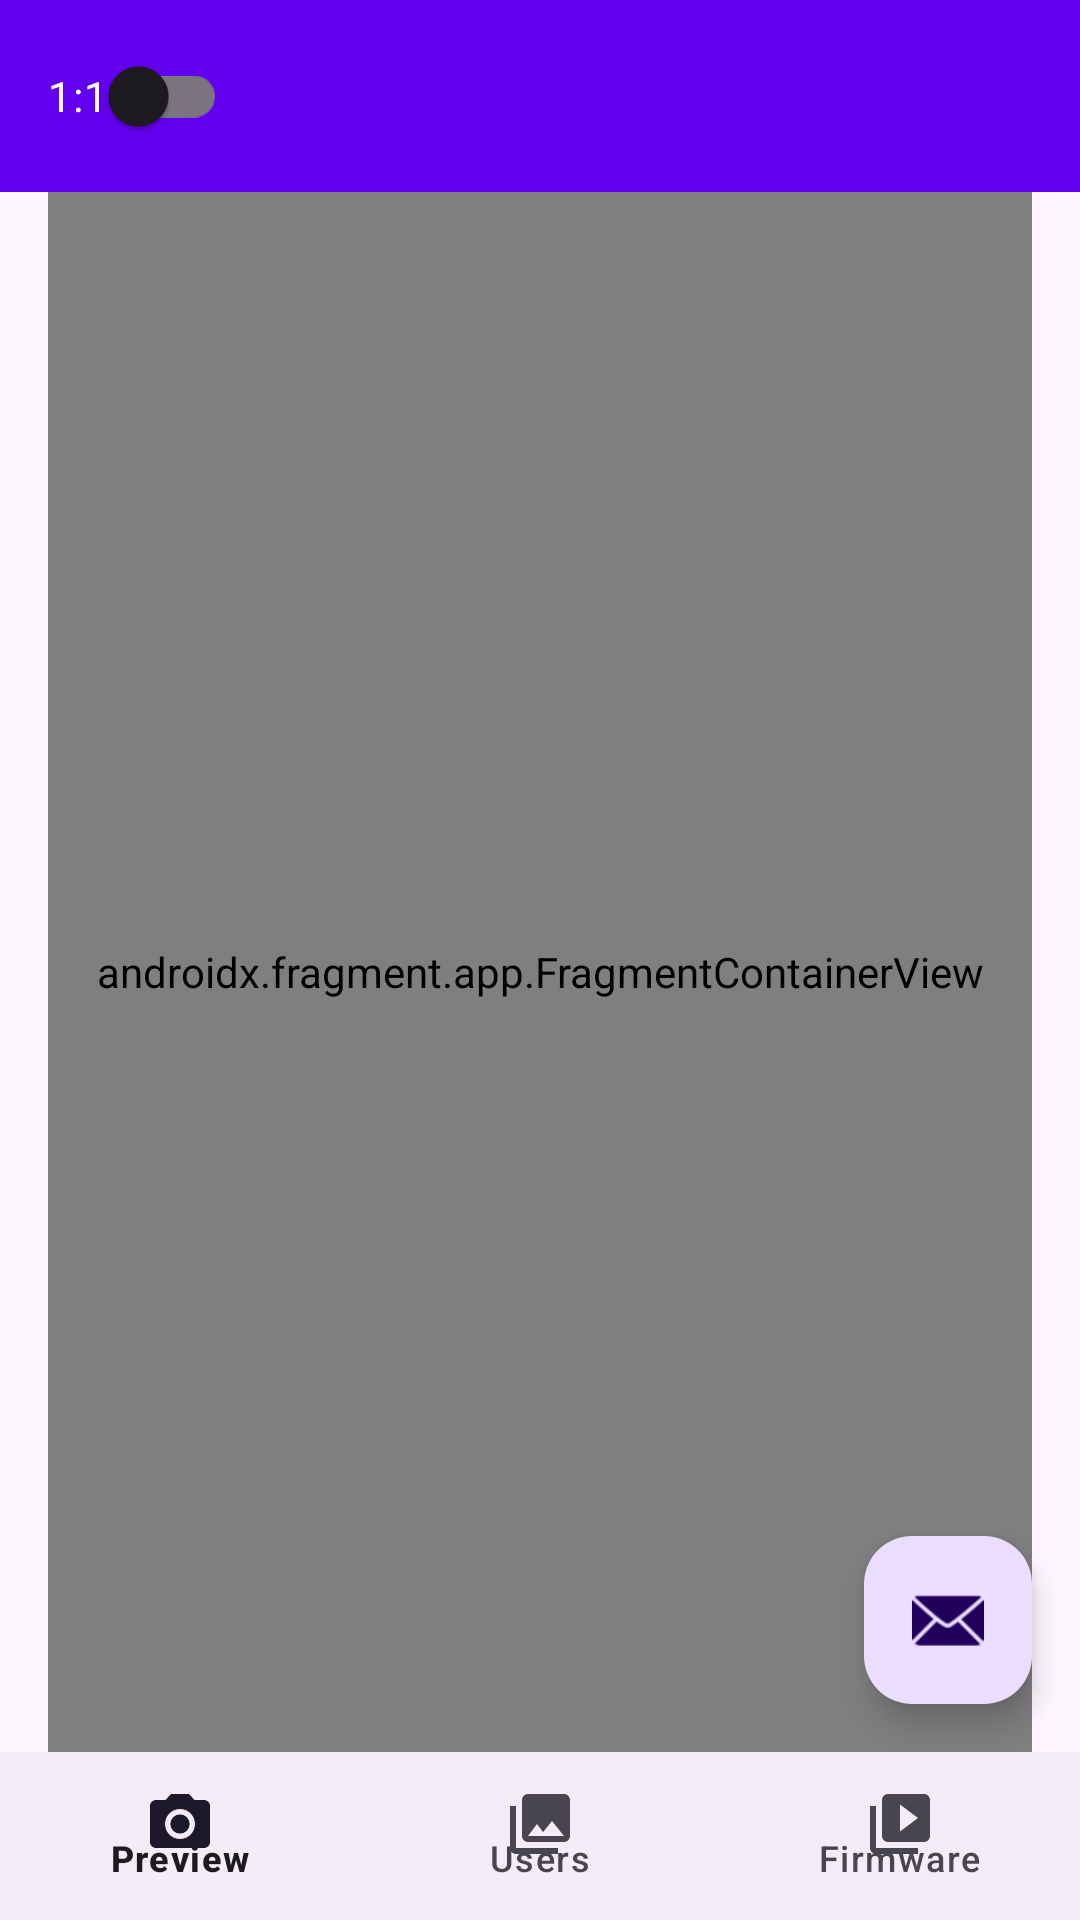

The Android layout XML behind this screen, and the referenced resources:
<!-- AndroidManifest.xml: application theme Theme.RealSenseIDSample -->
<!-- res/layout/app_bar_main.xml -->
<?xml version="1.0" encoding="utf-8"?>
<androidx.coordinatorlayout.widget.CoordinatorLayout xmlns:android="http://schemas.android.com/apk/res/android"
    xmlns:app="http://schemas.android.com/apk/res-auto"
    xmlns:tools="http://schemas.android.com/tools"
    android:id="@+id/coordinator_layout"
    android:layout_width="match_parent"
    android:layout_height="match_parent"
    tools:context=".MainActivity">

  <com.google.android.material.appbar.AppBarLayout
      android:layout_width="match_parent"
      android:layout_height="wrap_content"
      android:theme="@style/Theme.RealSenseIDSample.AppBarOverlay">

    <androidx.appcompat.widget.Toolbar
        android:id="@+id/toolbar"
        android:layout_width="match_parent"
        android:layout_height="?attr/actionBarSize"
        android:background="?attr/colorPrimary"
        app:popupTheme="@style/Theme.RealSenseIDSample.PopupOverlay">

      <com.google.android.material.button.MaterialButton
          android:id="@+id/button_rotate"
          style="@style/Widget.MaterialComponents.Button"
          android:layout_width="48dp"
          android:layout_height="48dp"
          android:contentDescription="@string/rotate_clockwise"
          android:insetLeft="0dp"
          android:insetTop="0dp"
          android:insetRight="0dp"
          android:insetBottom="0dp"
          android:visibility="gone"
          app:cornerRadius="24dp"
          app:icon="@android:drawable/ic_menu_rotate"
          app:iconGravity="textStart"
          app:iconPadding="0dp" />

      <com.google.android.material.switchmaterial.SwitchMaterial
          android:id="@+id/switch_one_to_one"
          android:layout_width="wrap_content"
          android:layout_height="wrap_content"
          android:layout_marginStart="8dp"
          android:text="@string/one_to_one"
          android:textSize="14sp"
          android:visibility="visible" />

      <ImageView
          android:id="@+id/toolbar_icon"
          android:layout_width="48dp"
          android:layout_height="48dp"
          android:layout_gravity="end"
          android:layout_marginEnd="16dp"
          android:padding="8dp" />
    </androidx.appcompat.widget.Toolbar>


  </com.google.android.material.appbar.AppBarLayout>

  <include
      android:id="@+id/content_main"
      layout="@layout/content_main" />

  
  <androidx.coordinatorlayout.widget.CoordinatorLayout
      android:layout_width="match_parent"
      android:layout_height="match_parent"
      android:layout_marginBottom="56dp"
      android:background="@android:color/transparent">

    <com.google.android.material.floatingactionbutton.FloatingActionButton
        android:id="@+id/fab"
        android:layout_width="wrap_content"
        android:layout_height="wrap_content"
        android:layout_gravity="bottom|end"
        android:layout_margin="@dimen/fab_margin"
        android:contentDescription="@string/fab_content_description"
        app:srcCompat="@android:drawable/ic_dialog_email" />
  </androidx.coordinatorlayout.widget.CoordinatorLayout>
</androidx.coordinatorlayout.widget.CoordinatorLayout>
<!-- res/layout/content_main.xml (included above) -->
<?xml version="1.0" encoding="utf-8"?>
<LinearLayout xmlns:android="http://schemas.android.com/apk/res/android"
    xmlns:app="http://schemas.android.com/apk/res-auto"
    xmlns:tools="http://schemas.android.com/tools"
    android:layout_width="match_parent"
    android:layout_height="match_parent"
    android:orientation="vertical"
    app:layout_behavior="@string/appbar_scrolling_view_behavior"
    tools:showIn="@layout/app_bar_main">

  <androidx.fragment.app.FragmentContainerView
      android:id="@+id/nav_host_fragment_content_main"
      android:name="androidx.navigation.fragment.NavHostFragment"
      android:layout_width="match_parent"
      android:layout_height="0dp"
      android:layout_marginLeft="@dimen/fragment_horizontal_margin"
      android:layout_marginRight="@dimen/fragment_horizontal_margin"
      android:layout_weight="1"
      app:defaultNavHost="true"
      app:navGraph="@navigation/mobile_navigation" />

  <com.google.android.material.bottomnavigation.BottomNavigationView
      android:id="@+id/bottom_nav_view"
      android:layout_width="match_parent"
      android:layout_height="56dp"
      android:layout_gravity="bottom"
      app:menu="@menu/bottom_navigation" />
</LinearLayout>
<!-- resources referenced by this layout -->
<resources>
  <dimen name="fab_margin">16dp</dimen>
  <dimen name="fragment_horizontal_margin">16dp</dimen>
  <string name="fab_content_description">Represents a view to invoke an action</string>
  <string name="one_to_one">1:1</string>
  <string name="rotate_clockwise">↻</string>
  <style name="Theme.RealSenseIDSample.AppBarOverlay" parent="ThemeOverlay.AppCompat.Dark.ActionBar" />
  <style name="Theme.RealSenseIDSample.PopupOverlay" parent="ThemeOverlay.AppCompat.Light" />
  <style name="Theme.RealSenseIDSample" parent="Theme.Material3.DayNight">
      
      <item name="colorPrimary">@color/purple_500</item>
      <item name="colorPrimaryVariant">@color/purple_700</item>
      <item name="colorOnPrimary">@color/white</item>
      
      <item name="colorSecondary">@color/teal_200</item>
      <item name="colorSecondaryVariant">@color/teal_700</item>
      <item name="colorOnSecondary">@color/black</item>
      
      <item name="android:statusBarColor">?attr/colorPrimaryVariant</item>
      
    </style>
  <color name="purple_500">#FF6200EE</color>
  <color name="purple_700">#FF3700B3</color>
  <color name="white">#FFFFFFFF</color>
  <color name="teal_200">#FF03DAC5</color>
  <color name="teal_700">#FF018786</color>
  <color name="black">#FF000000</color>
</resources>
